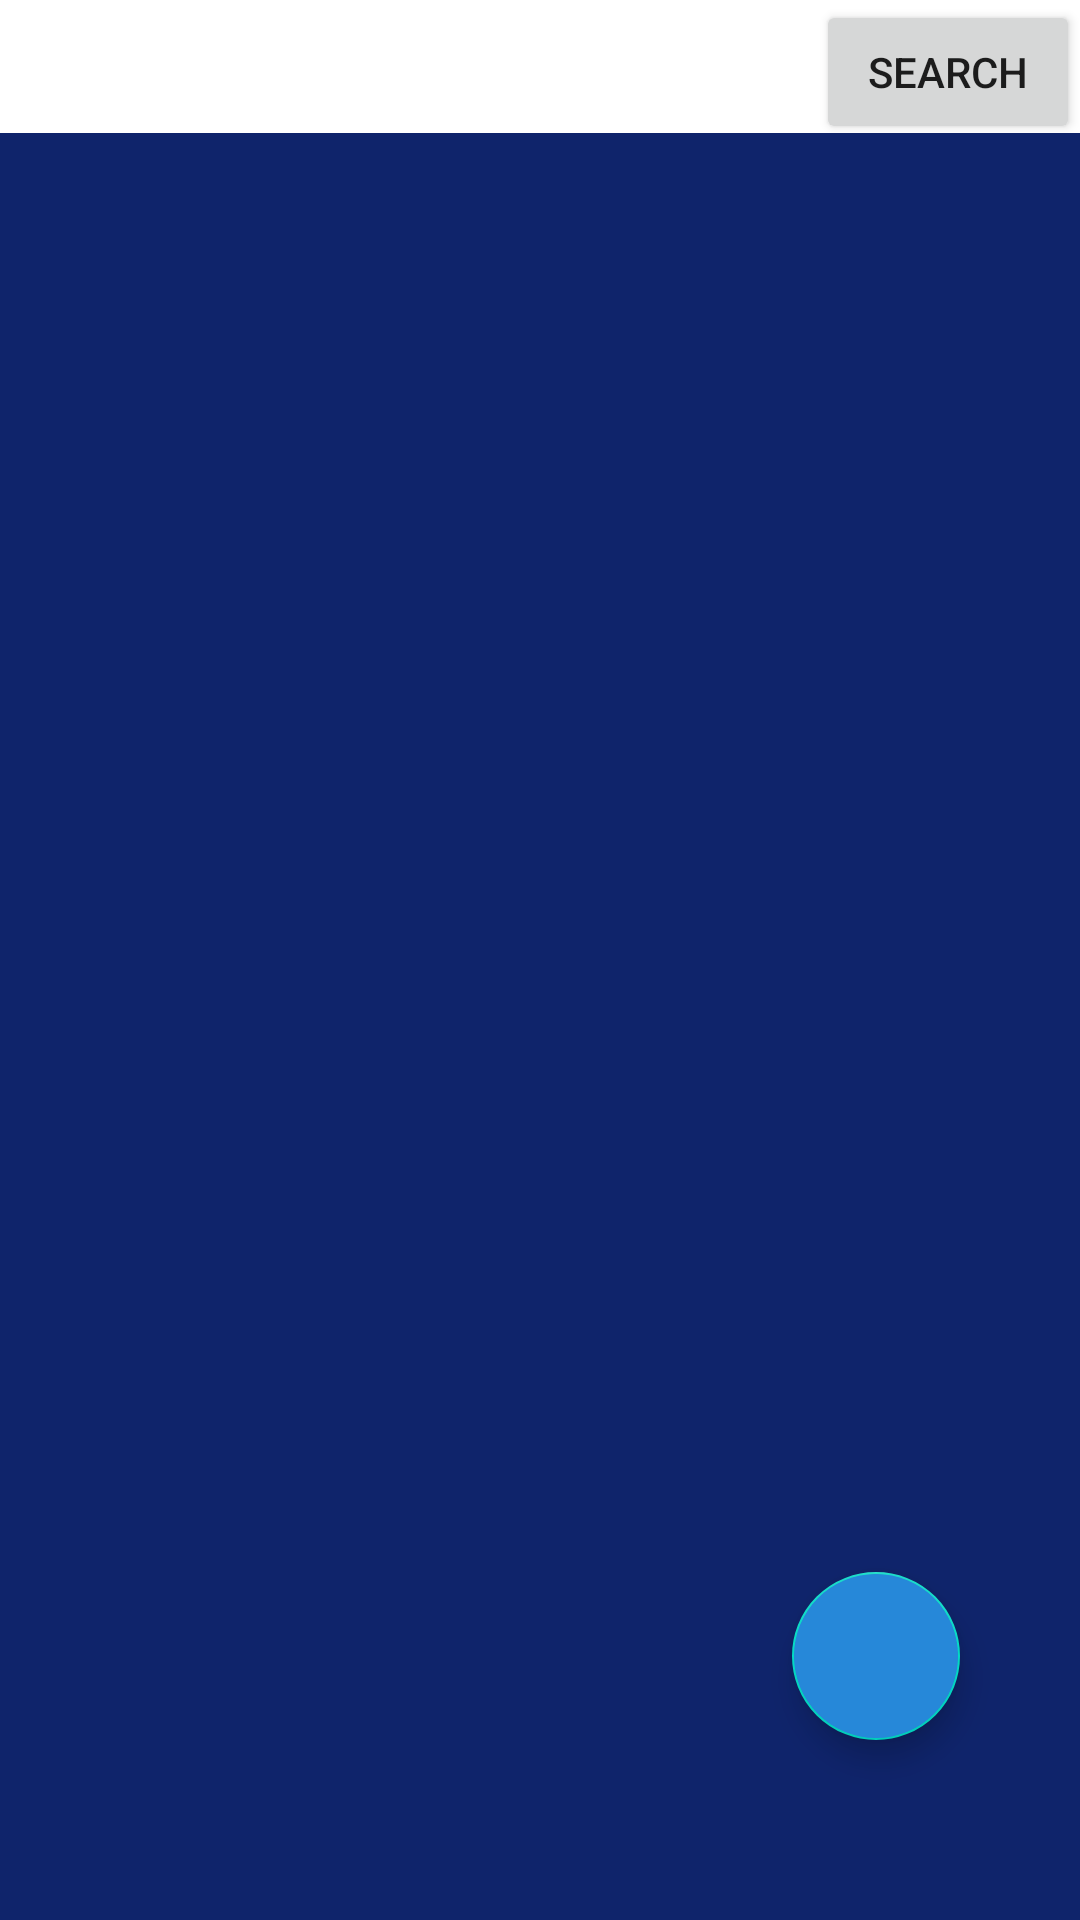

Produce the Android XML layout that renders to this screen, including the resource entries it uses.
<!-- AndroidManifest.xml: application theme Theme.WeekNineAPI -->
<!-- res/layout/activity_main.xml -->
<?xml version="1.0" encoding="utf-8"?>
<androidx.constraintlayout.widget.ConstraintLayout xmlns:android="http://schemas.android.com/apk/res/android"
    xmlns:app="http://schemas.android.com/apk/res-auto"
    xmlns:tools="http://schemas.android.com/tools"
    android:layout_width="match_parent"
    android:background="#0F246B"
    android:layout_height="match_parent"
    tools:context=".UI.MainActivity">

    <EditText
        android:id="@+id/searchBox"
        android:layout_width="match_parent"
        android:layout_height="wrap_content"
        android:padding="10dp"
        android:background="@color/white"
        app:layout_constraintStart_toStartOf="parent"
        app:layout_constraintTop_toTopOf="parent" />

    <Button
        android:id="@+id/search_button"
        android:layout_width="0dp"
        android:layout_height="wrap_content"
        android:padding="5dp"
        android:text="@string/search"
        app:layout_constraintEnd_toEndOf="parent"
        app:layout_constraintTop_toTopOf="parent" />


    <androidx.recyclerview.widget.RecyclerView
        android:id="@+id/recyclerview"
        android:layout_width="match_parent"
        android:layout_height="wrap_content"
        android:layout_marginTop="16dp"
        app:layout_constraintEnd_toEndOf="parent"
        app:layout_constraintStart_toStartOf="parent"
        app:layout_constraintTop_toBottomOf="@id/searchBox" />


    <com.google.android.material.floatingactionbutton.FloatingActionButton
        android:id="@+id/fltbtn"
        android:layout_width="wrap_content"
        android:layout_height="wrap_content"
        android:layout_marginEnd="40dp"
        android:backgroundTint="#2688D9"
        app:srcCompat="@drawable/ic_baseline_add_24"
        android:layout_marginBottom="60dp"
        app:layout_constraintBottom_toBottomOf="parent"
        app:layout_constraintEnd_toEndOf="parent" />

</androidx.constraintlayout.widget.ConstraintLayout>
<!-- resources referenced by this layout -->
<resources>
  <color name="white">#FFFFFFFF</color>
  <string name="search">Search</string>
  <style name="Theme.WeekNineAPI" parent="Theme.MaterialComponents.DayNight.NoActionBar">
          
          <item name="colorPrimary">@color/purple_500</item>
          <item name="colorPrimaryVariant">@color/purple_700</item>
          <item name="colorOnPrimary">@color/white</item>
          
          <item name="colorSecondary">@color/teal_200</item>
          <item name="colorSecondaryVariant">@color/teal_700</item>
          <item name="colorOnSecondary">@color/black</item>
          
          <item name="android:statusBarColor" tools:targetApi="l">?attr/colorPrimaryVariant</item>
          
      </style>
  <color name="purple_500">#FF6200EE</color>
  <color name="purple_700">#FF3700B3</color>
  <color name="teal_200">#FF03DAC5</color>
  <color name="teal_700">#FF018786</color>
  <color name="black">#FF000000</color>
</resources>
